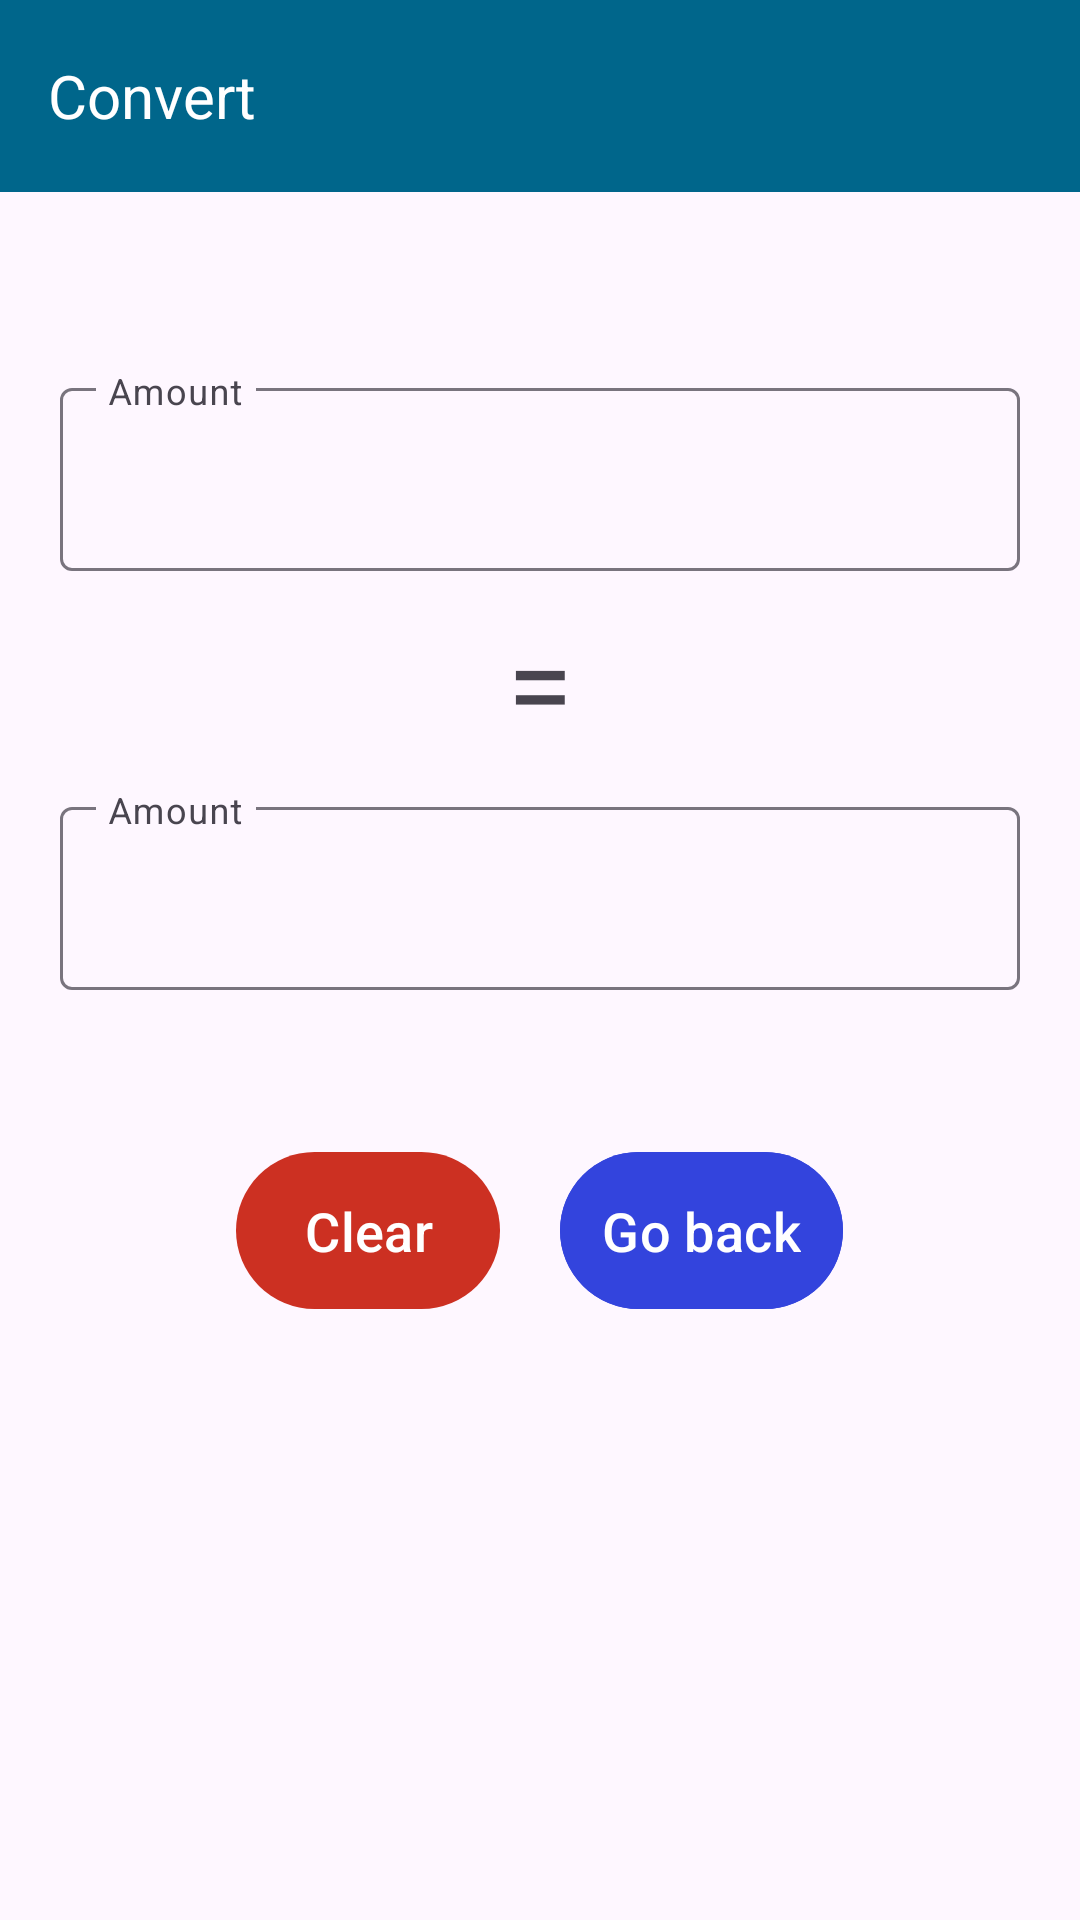

Android layout source for this screen:
<!-- AndroidManifest.xml: application theme AppTheme -->
<!-- res/layout/activity_convert.xml -->
<?xml version="1.0" encoding="utf-8"?>
<LinearLayout
    xmlns:android="http://schemas.android.com/apk/res/android"
    xmlns:app="http://schemas.android.com/apk/res-auto"
    xmlns:tools="http://schemas.android.com/tools"
    android:layout_width="match_parent"
    android:layout_height="match_parent"
    android:gravity="center"
    android:orientation="vertical"
    tools:context=".ConvertActivity"
    >

    <com.google.android.material.appbar.AppBarLayout
        android:layout_width="match_parent"
        android:layout_height="wrap_content"
        >

        <com.google.android.material.appbar.MaterialToolbar
            android:id="@+id/topAppBar"
            android:layout_width="match_parent"
            android:layout_height="wrap_content"
            android:minHeight="?attr/actionBarSize"
            app:title="Convert"
            />
    </com.google.android.material.appbar.AppBarLayout>

    <ScrollView
        android:layout_width="match_parent"
        android:layout_height="match_parent"
        android:gravity="center"
        >

        <LinearLayout
            android:layout_width="match_parent"
            android:layout_height="match_parent"
            android:padding="20dp"
            android:gravity="center"
            android:orientation="vertical"
            >

            <LinearLayout
                android:id="@+id/cur1_layout"
                android:layout_width="match_parent"
                android:layout_height="wrap_content"
                android:layout_marginTop="40dp"
                android:gravity="center"
                android:orientation="horizontal"
                >

                <com.google.android.material.textfield.TextInputLayout
                    android:id="@+id/cur1_inputLayout"
                    android:layout_width="match_parent"
                    android:layout_height="wrap_content"
                    android:hint="Amount"
                    app:expandedHintEnabled="false"
                    >

                    <com.google.android.material.textfield.TextInputEditText
                        android:id="@+id/cur1_editText"
                        android:layout_width="match_parent"
                        android:layout_height="wrap_content"
                        android:inputType="numberDecimal"
                        android:singleLine="true"
                        android:imeOptions="actionNext"
                        />
                </com.google.android.material.textfield.TextInputLayout>
            </LinearLayout>

            <LinearLayout
                android:id="@+id/equals_layout"
                android:layout_width="match_parent"
                android:layout_height="wrap_content"
                android:layout_marginTop="10dp"
                android:gravity="center"
                android:orientation="horizontal"
                >

                <com.google.android.material.textview.MaterialTextView
                    android:id="@+id/equals_textView"
                    android:layout_width="wrap_content"
                    android:layout_height="wrap_content"
                    android:text="="
                    android:textSize="40sp"
                    android:textStyle="bold"
                />
            </LinearLayout>

            <LinearLayout
                android:id="@+id/cur2_layout"
                android:layout_width="match_parent"
                android:layout_height="wrap_content"
                android:layout_marginTop="10dp"
                android:gravity="center"
                android:orientation="horizontal"
                >

                <com.google.android.material.textfield.TextInputLayout
                    android:id="@+id/cur2_inputLayout"
                    android:layout_width="match_parent"
                    android:layout_height="wrap_content"
                    android:hint="Amount"
                    app:expandedHintEnabled="false"
                    >

                    <com.google.android.material.textfield.TextInputEditText
                        android:id="@+id/cur2_editText"
                        android:layout_width="match_parent"
                        android:layout_height="wrap_content"
                        android:inputType="numberDecimal"
                        android:singleLine="true"
                        android:imeOptions="actionPrevious"
                        />
                </com.google.android.material.textfield.TextInputLayout>
            </LinearLayout>

            <LinearLayout
                android:id="@+id/buttons_layout"
                android:layout_width="match_parent"
                android:layout_height="wrap_content"
                android:layout_marginTop="40dp"
                android:gravity="center"
                android:orientation="horizontal"
                >

                <com.google.android.material.button.MaterialButton
                    android:id="@+id/clear_button"
                    android:layout_width="wrap_content"
                    android:layout_height="wrap_content"
                    android:layout_margin="10dp"
                    android:text="Clear"
                    app:backgroundTint="@color/red"
                    />

                <com.google.android.material.button.MaterialButton
                    android:id="@+id/goBack_button"
                    android:layout_width="wrap_content"
                    android:layout_height="wrap_content"
                    android:layout_margin="10dp"
                    android:text="Go back"
                    android:backgroundTint="@color/blue"
                    />
            </LinearLayout>

        </LinearLayout>
    </ScrollView>
</LinearLayout>
<!-- resources referenced by this layout -->
<resources>
  <color name="blue">#34d</color>
  <color name="red">#cc3022</color>
  <style name="AppTheme" parent="Theme.Material3.DayNight.NoActionBar">
          <item name="android:textSize">20sp</item>
          <item name="colorPrimary">@color/colorPrimary</item>
          <item name="colorOnPrimary">@color/black</item>
  
          <item name="android:statusBarColor">?attr/colorPrimary</item>
  
          <item name="materialButtonStyle">@style/CustomButtonStyle</item>
          <item name="toolbarStyle">@style/CustomActionBarTheme</item>
      </style>
  <color name="colorPrimary">#fff</color>
  <color name="black">#000</color>
  <style name="CustomButtonStyle" parent="Widget.Material3.Button">
          <item name="android:padding">14dp</item>
          <item name="android:textSize">18sp</item>
          <item name="android:textColor">@color/white</item>
      </style>
  <style name="CustomActionBarTheme" parent="Widget.Material3.Toolbar">
          <item name="android:background">?attr/colorPrimary</item>
          <item name="titleTextColor">@color/white</item>
          <item name="titleTextAppearance">@style/ToolbarTitleText</item>
      </style>
  <color name="white">#fff</color>
  <style name="ToolbarTitleText" parent="TextAppearance.Material3.TitleLarge">
          <item name="android:textSize">20sp</item>
      </style>
</resources>
